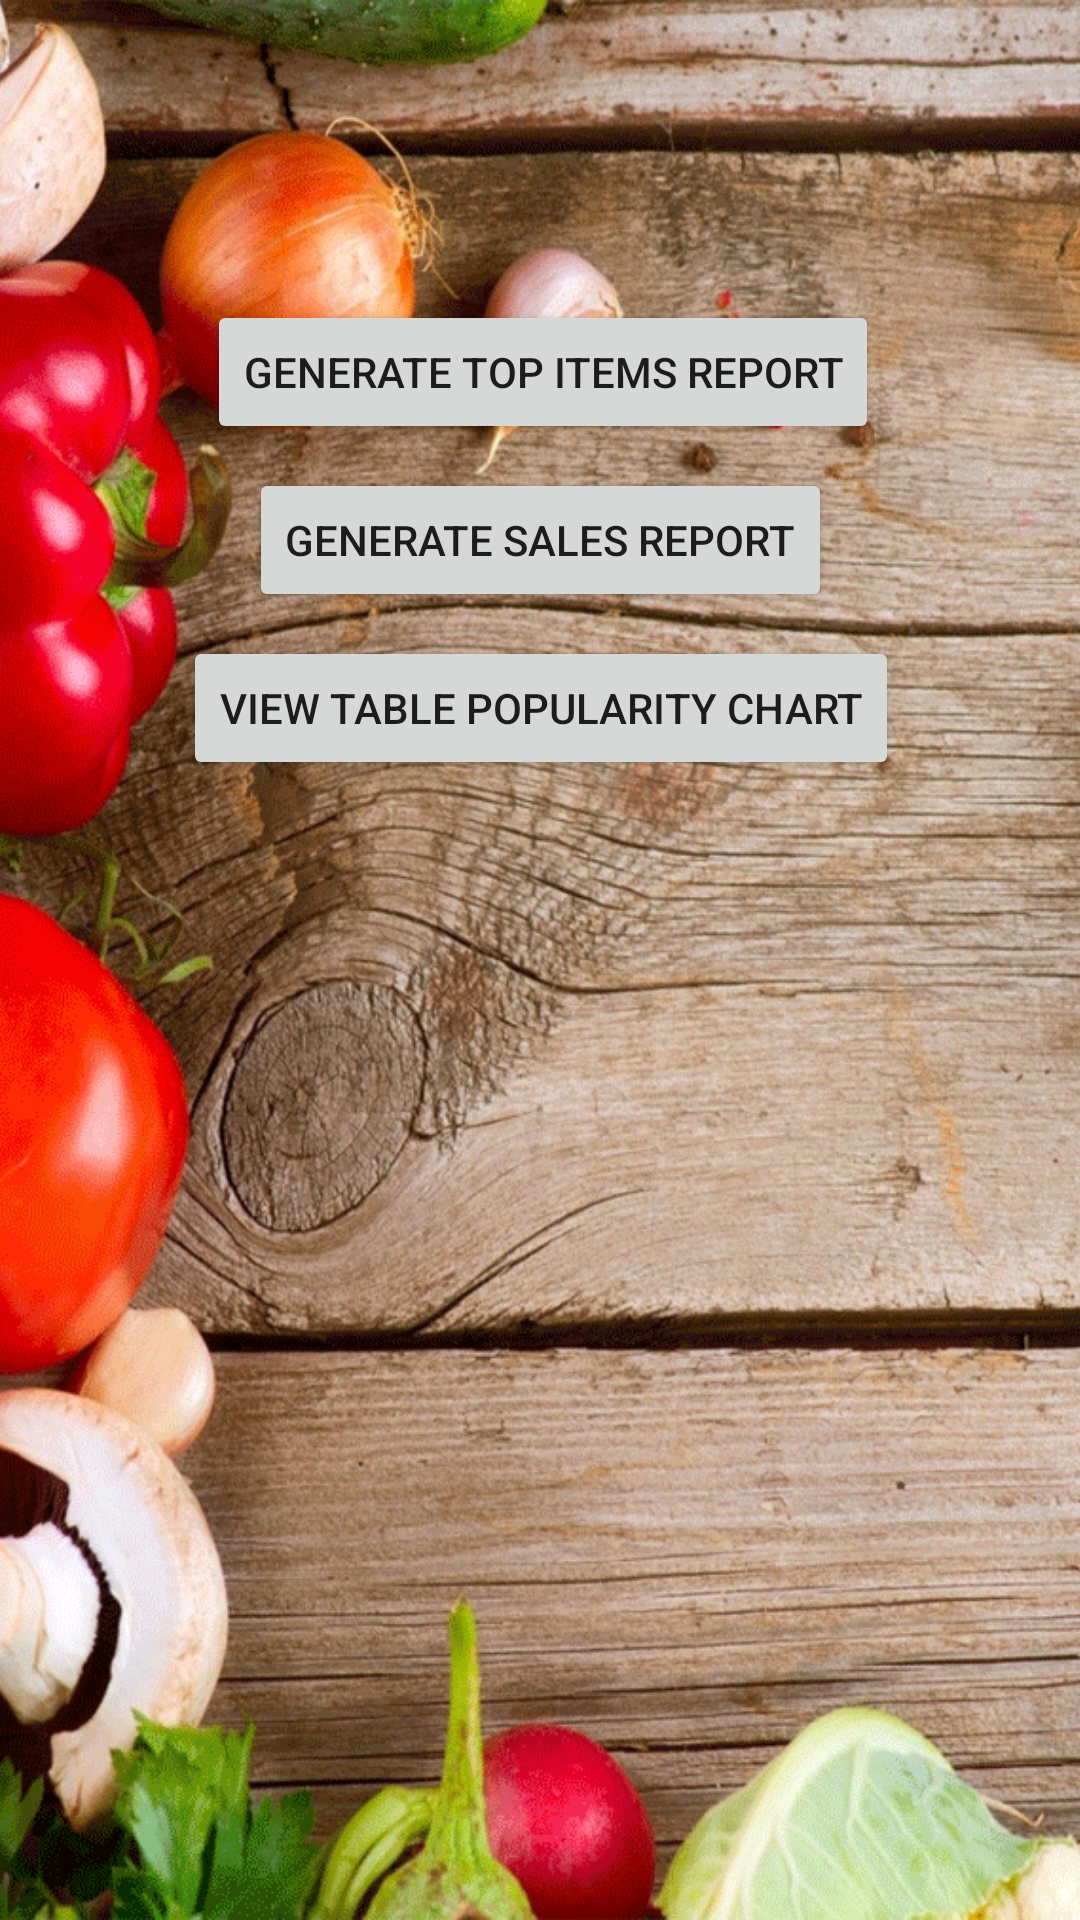

Here is an Android app screen rendered from its layout file. Give the layout XML and the strings, colors and styles it references.
<!-- AndroidManifest.xml: application theme AppTheme -->
<!-- res/layout/activity_statistics.xml -->
<?xml version="1.0" encoding="utf-8"?>
<android.support.constraint.ConstraintLayout xmlns:android="http://schemas.android.com/apk/res/android"
    xmlns:app="http://schemas.android.com/apk/res-auto"
    xmlns:tools="http://schemas.android.com/tools"
    android:layout_width="match_parent"
    android:layout_height="match_parent"
    tools:context="com.example.air_book.ordermanagerproject.Activities.StatisticsActivity">

    <ImageView android:id="@+id/backgroundPhoto"
        android:layout_width="fill_parent"
        android:layout_height="fill_parent"

        app:layout_constraintTop_toTopOf="parent"
        android:layout_marginTop="0dp"
        android:layout_marginLeft="0dp"
        app:layout_constraintLeft_toLeftOf="parent"
        app:layout_constraintBottom_toBottomOf="parent"
        android:layout_marginBottom="0dp"
        android:layout_marginRight="0dp"
        android:src="@drawable/background_photo2"
        android:scaleType="centerCrop"/>

    <Button
        android:id="@+id/topItemsBtn"
        android:layout_width="wrap_content"
        android:layout_height="wrap_content"
        android:text="Generate Top Items Report"
        android:layout_marginRight="7dp"
        app:layout_constraintRight_toRightOf="parent"
        android:layout_marginLeft="8dp"
        app:layout_constraintLeft_toLeftOf="parent"
        app:layout_constraintHorizontal_bias="0.503"
        app:layout_constraintTop_toTopOf="parent"
        android:layout_marginTop="100dp" />

    <Button
        android:id="@+id/salesBtn"
        android:layout_width="wrap_content"
        android:layout_height="wrap_content"
        android:layout_marginLeft="8dp"
        android:layout_marginRight="8dp"
        android:layout_marginTop="8dp"
        android:text="Generate Sales Report"
        app:layout_constraintLeft_toLeftOf="parent"
        app:layout_constraintRight_toRightOf="parent"
        app:layout_constraintTop_toBottomOf="@+id/topItemsBtn"
        app:layout_constraintHorizontal_bias="0.502" />

    <Button
        android:id="@+id/barchartBtn"
        android:layout_width="wrap_content"
        android:layout_height="wrap_content"
        android:layout_marginLeft="8dp"
        android:layout_marginRight="8dp"
        android:layout_marginTop="8dp"
        android:text="View Table Popularity Chart"
        app:layout_constraintHorizontal_bias="0.502"
        app:layout_constraintLeft_toLeftOf="parent"
        app:layout_constraintRight_toRightOf="parent"
        app:layout_constraintTop_toBottomOf="@+id/salesBtn" />
</android.support.constraint.ConstraintLayout>
<!-- resources referenced by this layout -->
<resources>
  <!-- drawable background_photo2: png bitmap (drawable, 711140 bytes) -->
  <style name="AppTheme" parent="Theme.AppCompat.Light.DarkActionBar">
          
          <item name="colorPrimary">@color/colorPrimary</item>
          <item name="colorPrimaryDark">@color/colorPrimaryDark</item>
          <item name="colorAccent">@color/colorAccent</item>
      </style>
  <color name="colorPrimary">#3F51B5</color>
  <color name="colorPrimaryDark">#303f9f</color>
  <color name="colorAccent">#FF4081</color>
</resources>
